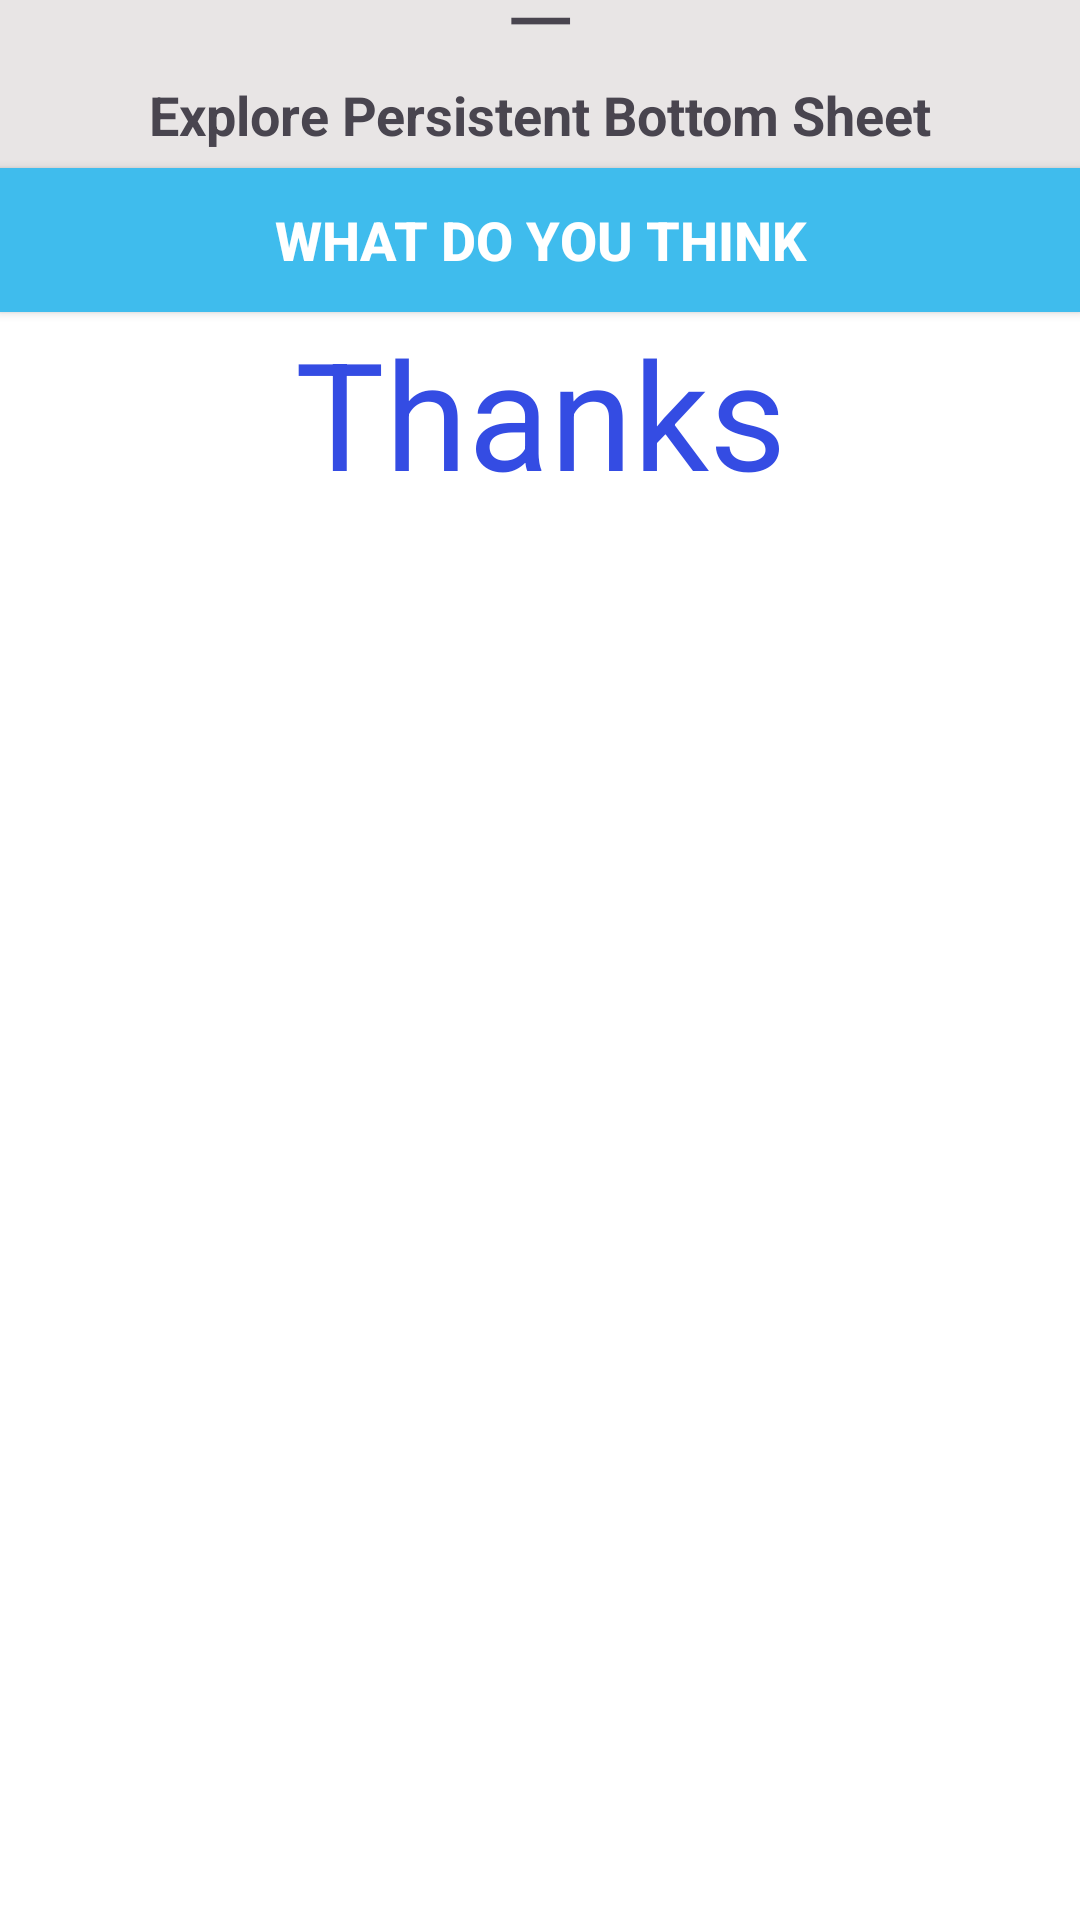

Produce the Android XML layout that renders to this screen, including the resource entries it uses.
<!-- AndroidManifest.xml: application theme Theme.WeatherMate -->
<!-- res/layout/fragment_bottom_sheet.xml -->
<?xml version="1.0" encoding="utf-8"?>
<LinearLayout xmlns:android="http://schemas.android.com/apk/res/android"
    xmlns:app="http://schemas.android.com/apk/res-auto"
    xmlns:tools="http://schemas.android.com/tools"
    android:id="@+id/persistent_bottom_sheet"
    android:layout_width="match_parent"
    android:layout_height="wrap_content"
    android:background="#FFFFFF"
    android:orientation="vertical"
    app:behavior_peekHeight="600dp"
    app:layout_behavior="com.google.android.material.bottomsheet.BottomSheetBehavior"
    tools:context=".BottomSheetFragment">

    <TextView
        android:id="@+id/textView3"
        android:layout_width="match_parent"
        android:layout_height="26dp"
        android:layout_marginTop="0dp"
        android:background="#E8E5E5"
        android:gravity="bottom|center_horizontal"
        android:text="—"
        android:textAlignment="center"
        android:textSize="30sp" />

    <TextView
        android:id="@+id/textView2"
        android:layout_width="match_parent"
        android:layout_height="30dp"
        android:layout_marginStart="0dp"
        android:layout_marginEnd="0dp"
        android:background="#E8E5E5"
        android:gravity="center|top"
        android:text="Explore Persistent Bottom Sheet"
        android:textAlignment="center"
        android:textSize="18sp"
        android:textStyle="bold" />

    <Button
        android:id="@+id/button"
        android:layout_width="match_parent"
        android:layout_height="wrap_content"
        android:background="#3FBCED"
        android:text="What Do You Think"
        android:textColor="#FFFFFF"
        android:textSize="18sp"
        android:textStyle="bold" />
    <androidx.recyclerview.widget.RecyclerView
        android:id="@+id/recycleView"
        android:layout_width="match_parent"
        android:layout_height="wrap_content"/>

    <TextView
        android:id="@+id/textView4"
        android:layout_width="match_parent"
        android:layout_height="wrap_content"
        android:text="Thanks"
        android:textAlignment="center"
        android:textColor="#344CE3"
        android:textSize="50sp" />



</LinearLayout>
<!-- resources referenced by this layout -->
<resources>
  <style name="Theme.WeatherMate" parent="Theme.Material3.Light.NoActionBar">
          
          <item name="colorPrimary">@color/purple_500</item>
          <item name="colorPrimaryVariant">@color/purple_700</item>
          <item name="colorOnPrimary">@color/white</item>
          
          <item name="colorSecondary">@color/teal_200</item>
          <item name="colorSecondaryVariant">@color/teal_700</item>
          <item name="colorOnSecondary">@color/black</item>
          
          <item name="android:statusBarColor">?attr/colorPrimaryVariant</item>
          
      </style>
  <!-- not gathered from this repository: default colours our renderer supplied (Android Studio template values) -->
  <color name="purple_500">#FF6200EE</color>
  <color name="purple_700">#FF3700B3</color>
  <color name="teal_200">#FF03DAC5</color>
  <color name="teal_700">#FF018786</color>
  <color name="black">#FF000000</color>
  <color name="white">#FFFFFFFF</color>
</resources>
